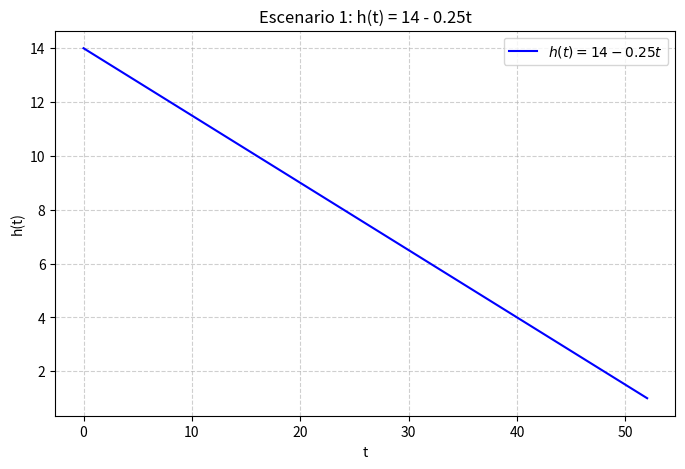

Source code (Python):
# -*- coding: utf-8 -*-
"""
Created on Thu Sep 25 13:04:47 2025

[redacted]
"""

import numpy as np
import matplotlib.pyplot as plt

# Definir el rango de tiempo t
t = np.linspace(0, 52, 200)  

# Definir la solución de la EDO
h = 14 - 0.25 * t

# Graficar
plt.figure(figsize=(8,5))
plt.plot(t, h, label=r'$h(t) = 14 - 0.25t$', color='b')

plt.title("Escenario 1: h(t) = 14 - 0.25t")
plt.xlabel("t")
plt.ylabel("h(t)")

plt.grid (True, linestyle="--", alpha=0.6)
plt.legend()
plt.show()
